Photos from the image-classification dataset "wm-nown" in the GitHub repository CodewithTanzeel/image-logo-remover. Its 2 classes are: no watermark, watermark.

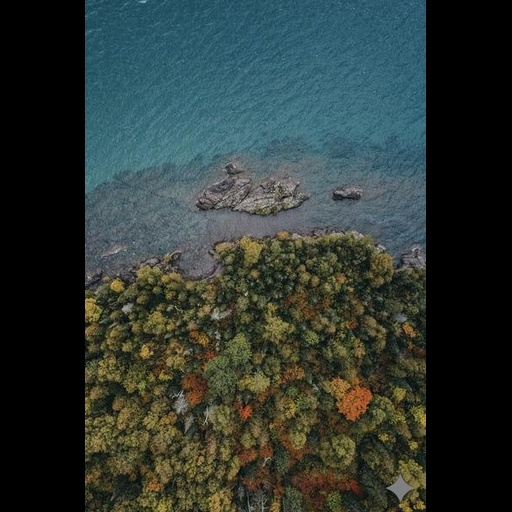
Label: watermark

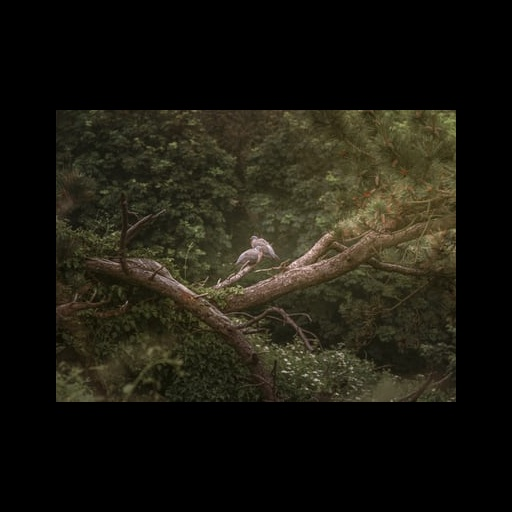
Label: no watermark

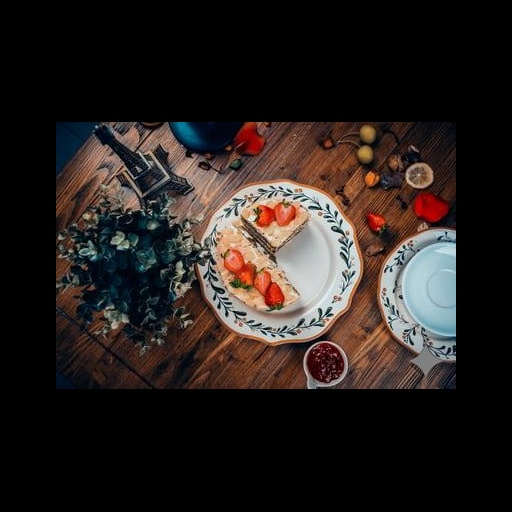
Label: watermark

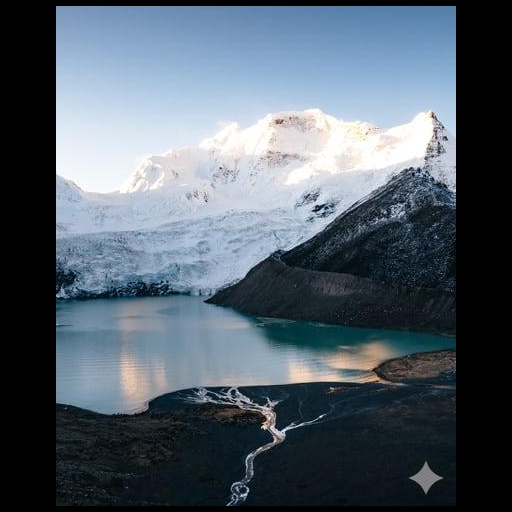
Label: watermark

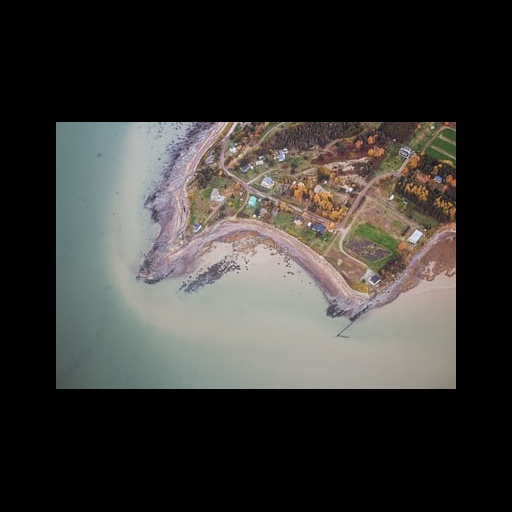
Label: no watermark

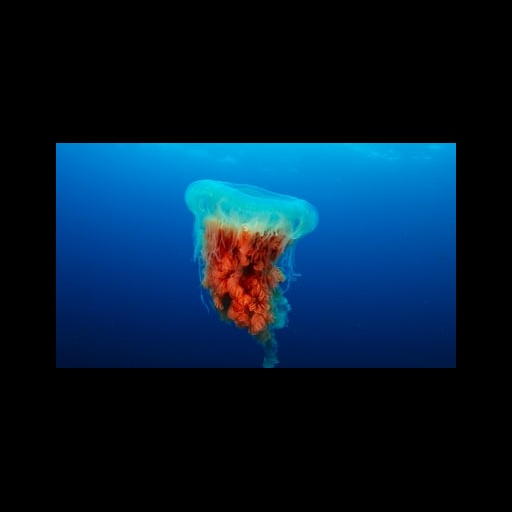
Label: no watermark
